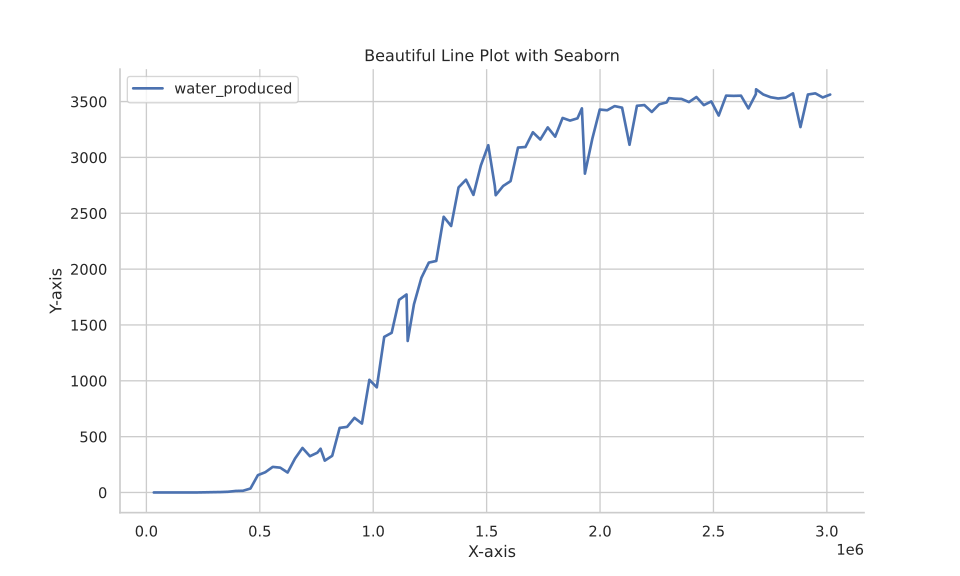

Data behind this chart, as committed beside it:
Wall time, Step, Value
1692822385, 32768, 0.05208
1692822401, 65536, 0.04464
1692822413, 98304, 0.2679
1692822425, 131072, 0.08929
1692822439, 163840, 0.1376
1692822452, 196608, 0.3535
1692822466, 229376, 0.4464
1692822479, 262144, 1.652
1692822492, 294912, 2.936
1692822504, 327680, 4.04
1692822516, 360448, 6.518
1692822527, 384000, 11.47
1692822531, 393216, 13.62
1692822543, 425984, 15.44
1692822558, 458752, 35.36
1692822570, 491520, 155.1
1692822582, 524288, 181.4
1692822594, 557056, 229.2
1692822606, 589824, 222.3
1692822617, 622592, 178.7
1692822627, 655360, 304.2
1692822638, 688128, 398.9
1692822649, 720896, 324.8
1692822660, 753664, 356.1
1692822667, 768000, 391.8
1692822672, 786432, 285.0
1692822683, 819200, 328.2
1692822694, 851968, 578.4
1692822705, 884736, 587.3
1692822717, 917504, 668.2
1692822728, 950272, 616.9
1692822740, 983040, 1009
1692822752, 1015808, 941.4
1692822763, 1048576, 1393
1692822775, 1081344, 1430
1692822786, 1114112, 1725
1692822797, 1146880, 1773
1692822802, 1152000, 1357
1692822810, 1179648, 1685
1692822821, 1212416, 1922
1692822832, 1245184, 2058
1692822843, 1277952, 2073
1692822856, 1310720, 2468
1692822869, 1343488, 2386
1692822881, 1376256, 2731
1692822894, 1409024, 2800
1692822906, 1441792, 2664
1692822919, 1474560, 2928
1692822931, 1507328, 3109
1692822944, 1536000, 2745
1692822945, 1540096, 2662
1692822956, 1572864, 2744
1692822968, 1605632, 2788
1692822979, 1638400, 3088
1692822991, 1671168, 3093
1692823003, 1703936, 3225
1692823016, 1736704, 3160
1692823028, 1769472, 3269
1692823041, 1802240, 3186
1692823052, 1835008, 3353
... 39 more rows
